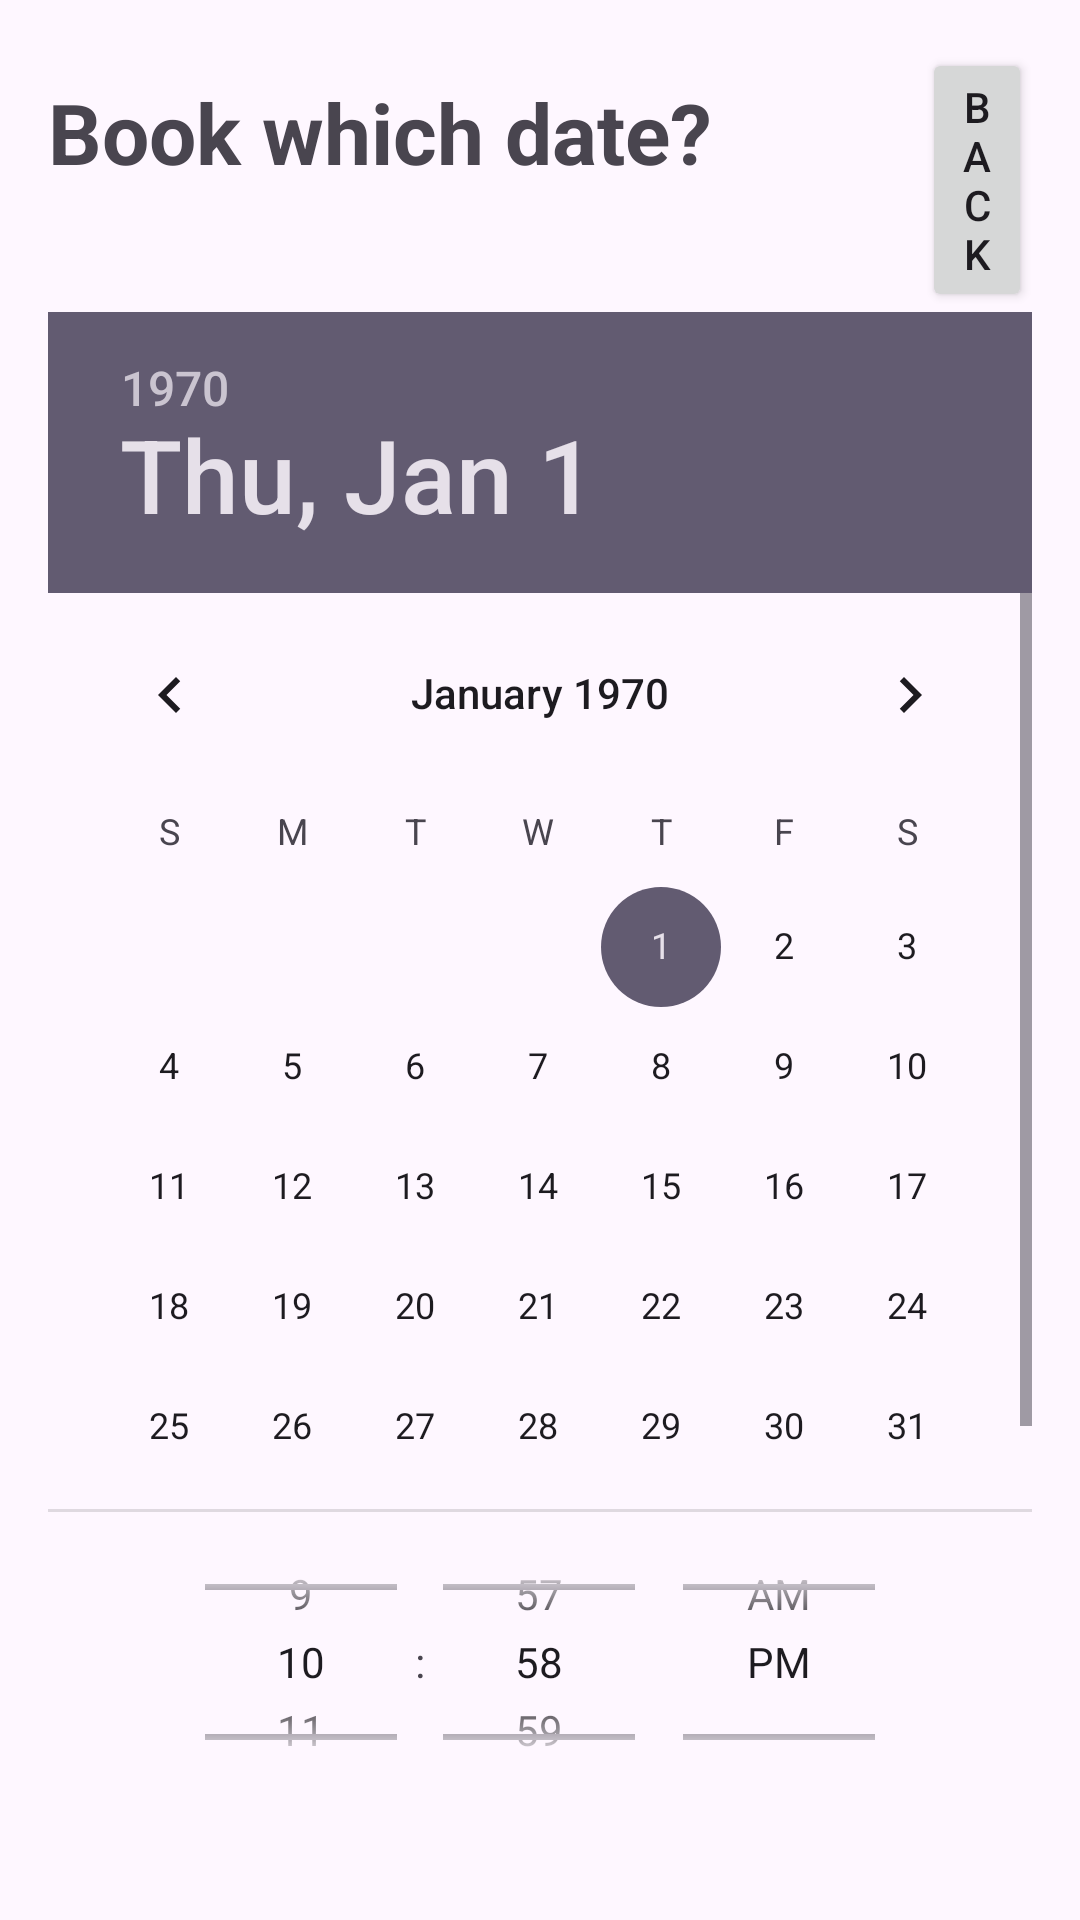

Write the Android layout XML for this screen, with the resource values it uses.
<!-- AndroidManifest.xml: application theme Theme.ISCG7424GroupAssessment -->
<!-- res/layout/activity_customer_booking_request.xml -->
<?xml version="1.0" encoding="utf-8"?>
<LinearLayout xmlns:android="http://schemas.android.com/apk/res/android"
    xmlns:app="http://schemas.android.com/apk/res-auto"
    xmlns:tools="http://schemas.android.com/tools"
    android:id="@+id/main"
    android:layout_width="match_parent"
    android:layout_height="match_parent"
    android:orientation="vertical"
    android:padding="16dp"
    tools:context=".customer.C_BookingRequest"
    >

    <LinearLayout
        android:layout_width="match_parent"
        android:layout_height="wrap_content"
        android:gravity="center_vertical"
        android:orientation="horizontal">

        <TextView
            android:layout_width="wrap_content"
            android:layout_height="wrap_content"
            android:text="Book which date?"
            android:textSize="28sp"
            android:textStyle="bold"
            android:layout_marginBottom="16dp"/>

        <Button
            android:id="@+id/btn_customerBookingBack"
            android:layout_marginStart="70dp"
            android:layout_width="wrap_content"
            android:layout_height="wrap_content"
            android:text="Back"/>

    </LinearLayout>


    <DatePicker
        android:layout_width="match_parent"
        android:layout_height="400dp"
        android:id="@+id/datePicker"
        >

    </DatePicker>

    <TimePicker
        android:id="@+id/tpCustomer"
        android:layout_width="match_parent"
        android:layout_height="100dp"
        android:timePickerMode="spinner"
        >

    </TimePicker>

    <TextView
        android:layout_width="wrap_content"
        android:layout_height="wrap_content"
        android:text="For how many?"
        android:textSize="20sp"
        android:textStyle="bold"
        android:layout_marginBottom="16dp"/>


    <NumberPicker
        android:id="@+id/npCustomer"
        android:layout_width="match_parent"
        android:layout_height="50dp">

    </NumberPicker>

    <Button
        android:id="@+id/btn_customerBook"
        android:layout_width="match_parent"
        android:layout_height="wrap_content"
        android:text="Book"/>


</LinearLayout>
<!-- resources referenced by this layout -->
<resources>
  <style name="Theme.ISCG7424GroupAssessment" parent="Base.Theme.ISCG7424GroupAssessment" />
  <style name="Base.Theme.ISCG7424GroupAssessment" parent="Theme.Material3.DayNight.NoActionBar">
          
          
      </style>
</resources>
